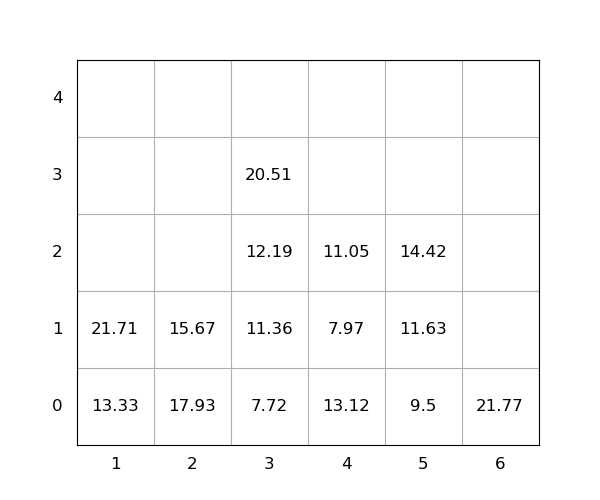

The data file committed next to this chart (first rows):
idx, loc_x, loc_y, loc_z, weight, seq, emerg, reloc, size(ft)
1, 4, 0, 0, 13.12, 0, 0, 1.0, 20
2, 2, 0, 0, 17.93, 0, 0, 1.0, 20
3, 4, 0, 1, 7.97, 0, 0, 1.0, 20
4, 1, 0, 0, 13.33, 0, 0, 0, 20
5, 6, 0, 0, 21.77, 0, 0, 0, 20
6, 3, 0, 0, 7.72, 0, 0, 0, 20
7, 2, 0, 1, 15.67, 0, 0, 1.0, 20
8, 5, 0, 0, 9.5, 1, 0, 0, 20
9, 3, 0, 1, 11.36, 2, 0, 0, 20
10, 5, 0, 1, 11.63, 3, 0, 0, 20
11, 3, 0, 2, 12.19, 4, 0, 0, 20
12, 1, 0, 1, 21.71, 5, 0, 0, 20
13, 5, 0, 2, 14.42, 6, 0, 0, 20
14, 3, 0, 3, 20.51, 7, 0, 0, 20
15, 4, 0, 2, 11.05, 8, 0, 1.0, 20
